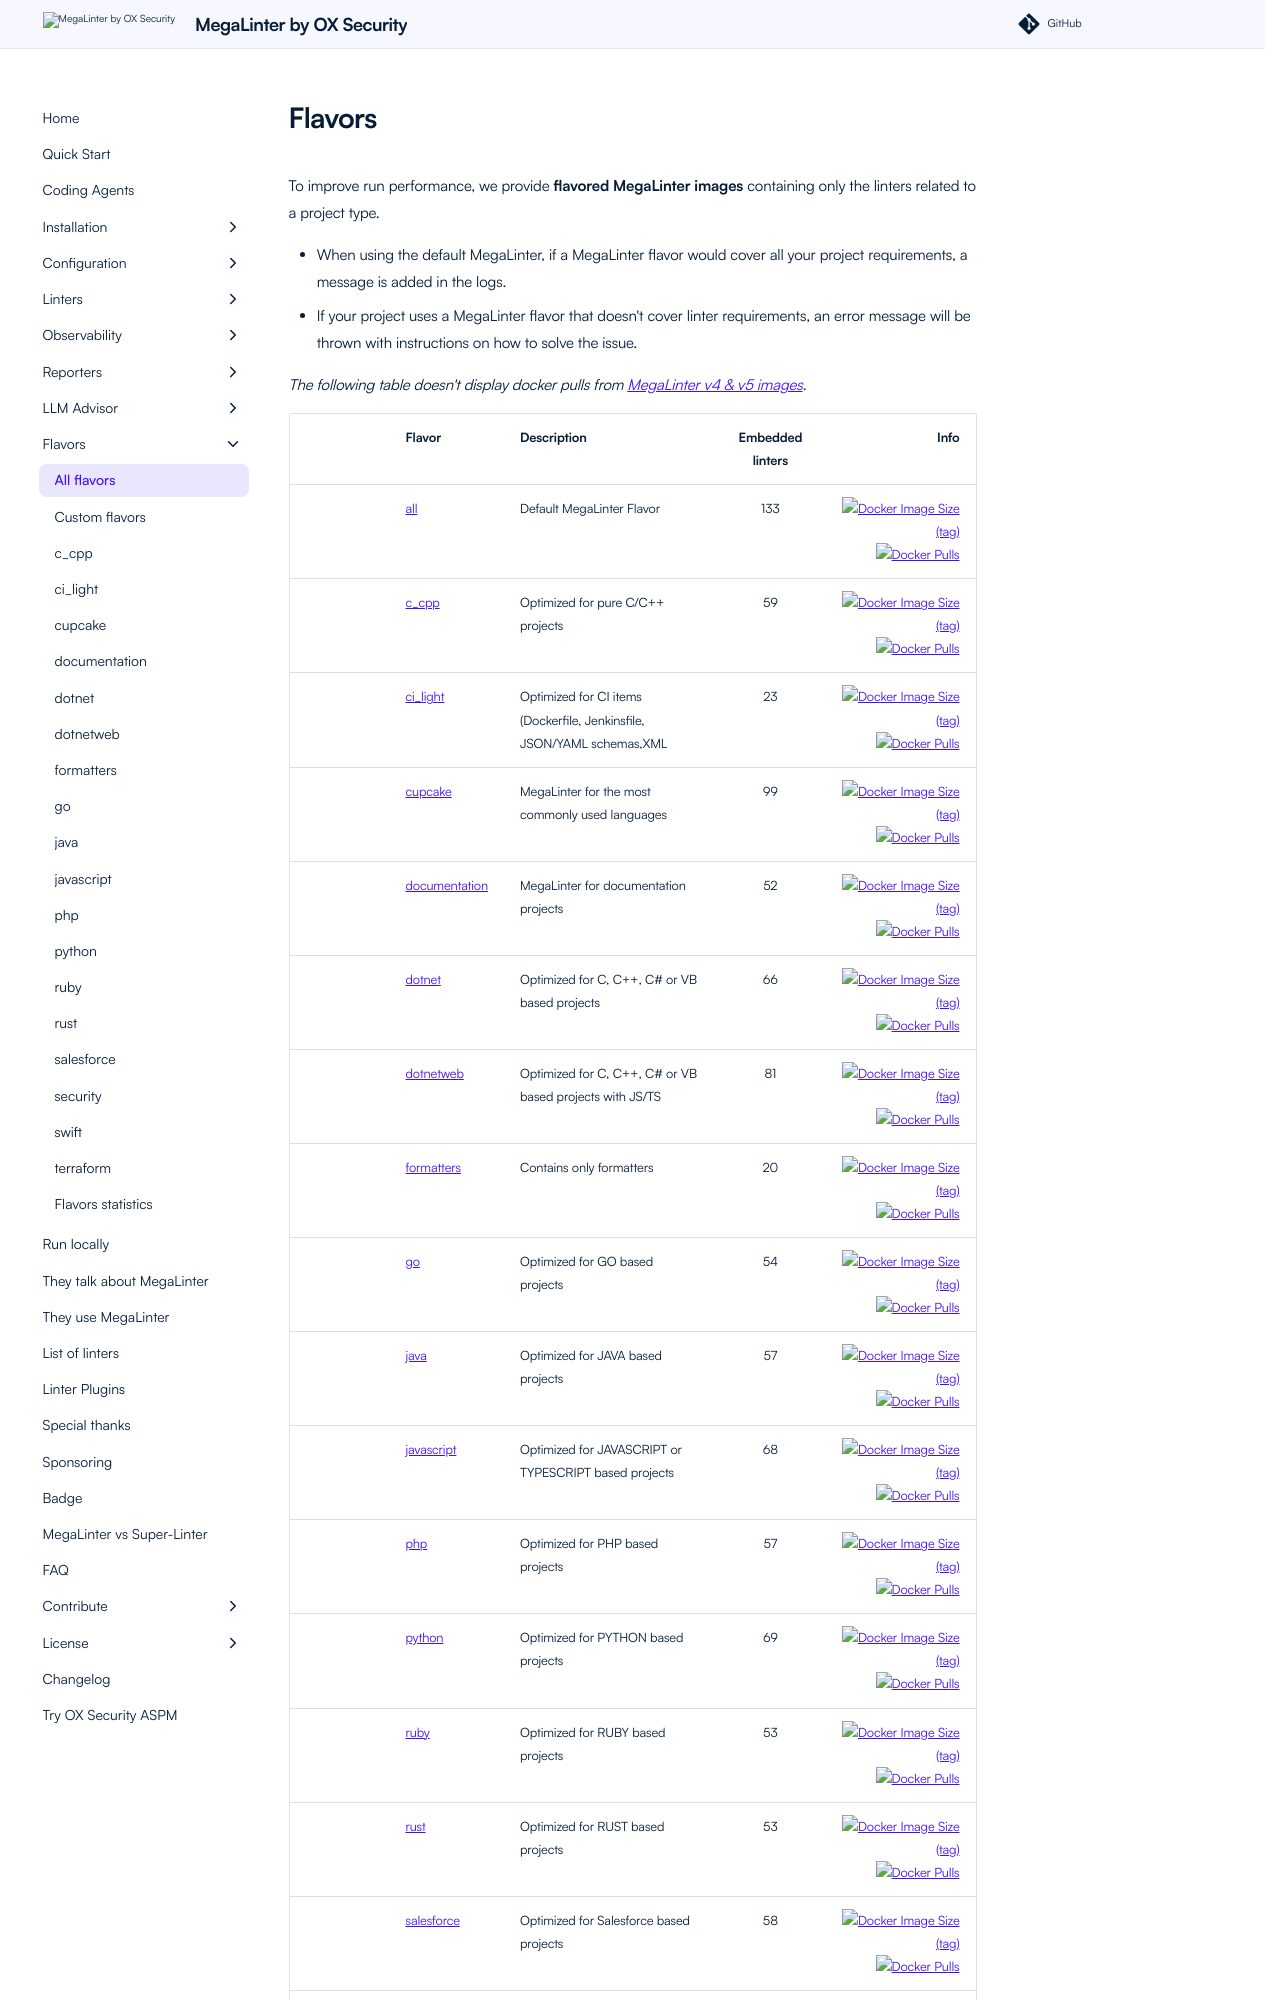

repository: oxsecurity/megalinter · page: 10.1.0/flavors/index.html · generator: mkdocs

---
title: MegaLinter Flavors for better performances
description: Use one of the numerous MegaLinter flavors to run MegaLinter even faster with only the linters you need
---
<!-- markdownlint-disable MD013 -->
<!-- Generated by .automation/build.py, please do not update manually -->
<!-- flavors-section-start -->
